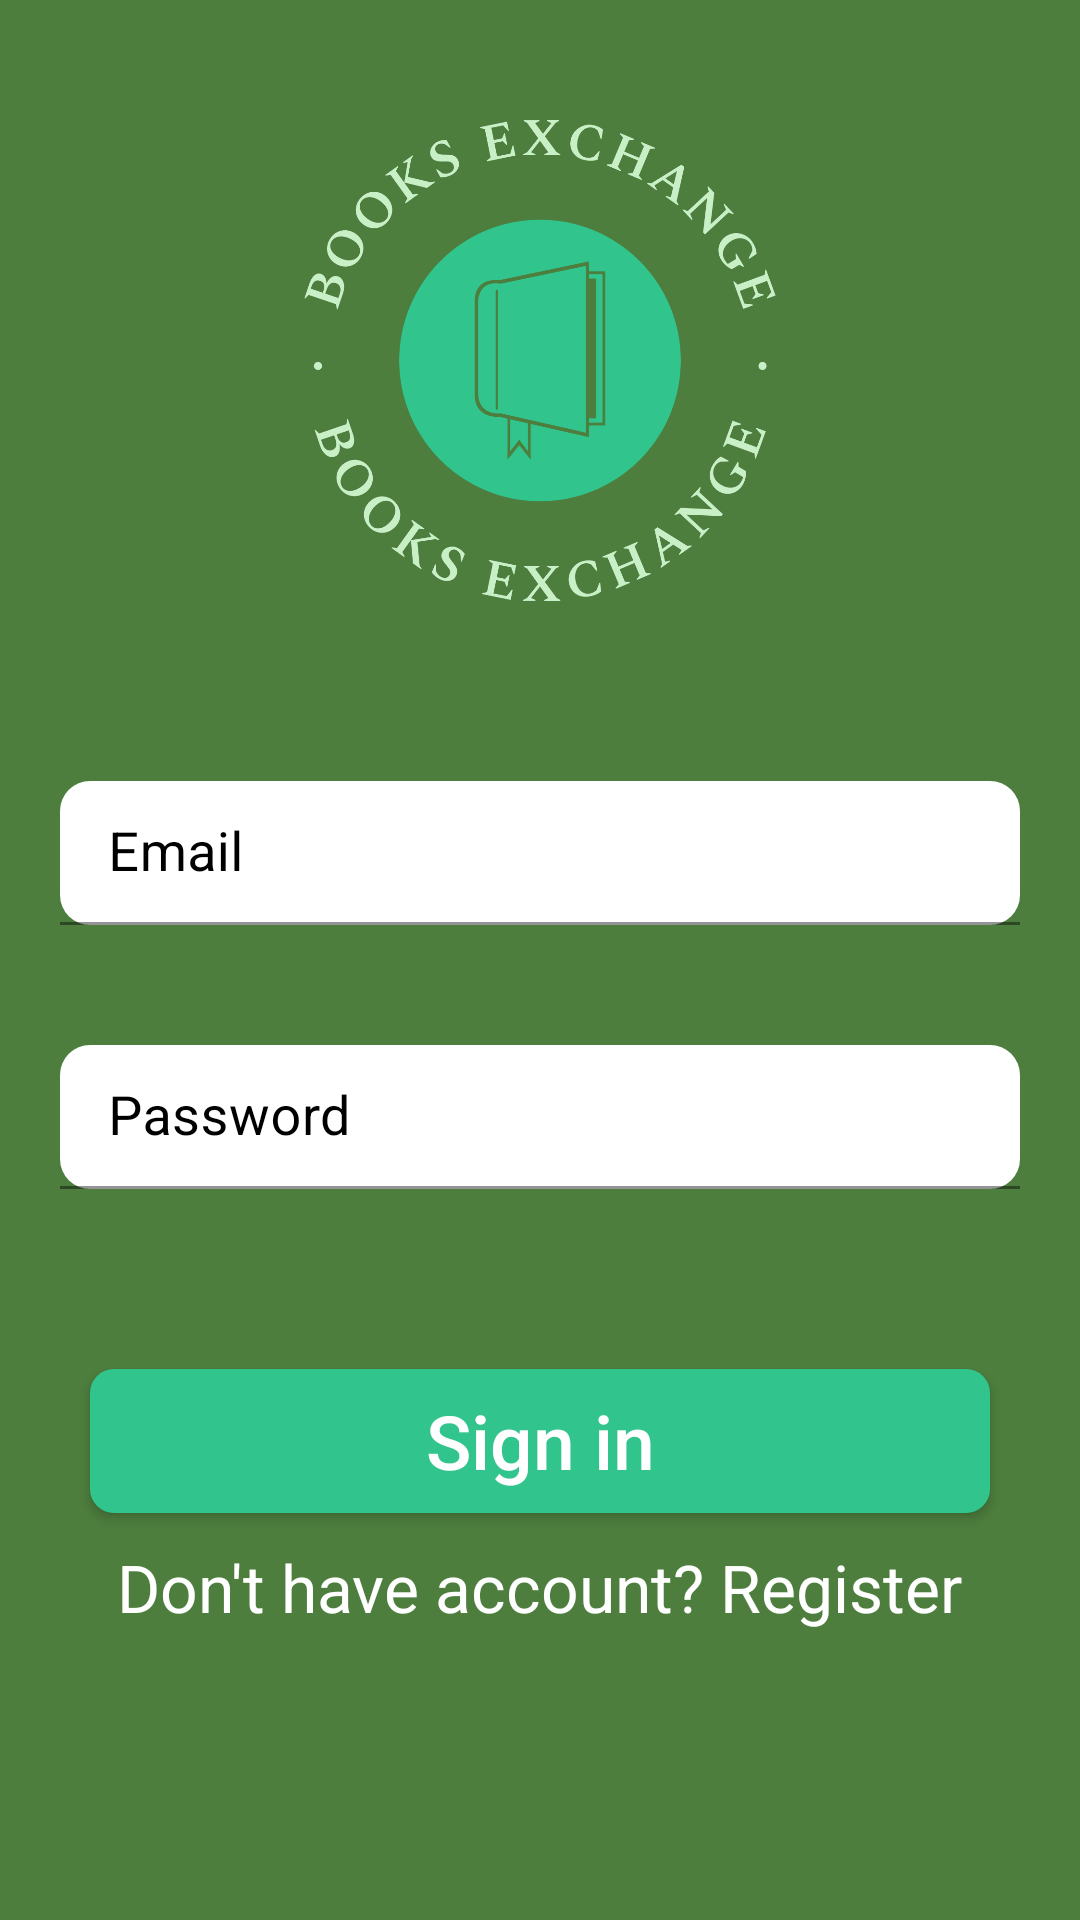

Android layout source for this screen:
<!-- AndroidManifest.xml: application theme Theme.BookExchange -->
<!-- res/layout/activity_sign_in.xml -->
<?xml version="1.0" encoding="utf-8"?>
<LinearLayout xmlns:android="http://schemas.android.com/apk/res/android"
    xmlns:app="http://schemas.android.com/apk/res-auto"
    xmlns:tools="http://schemas.android.com/tools"
    android:layout_width="match_parent"
    android:layout_height="match_parent"
    android:weightSum="100"
    android:background="@color/main_color"
    android:orientation="vertical"
    tools:context=".UI.SignIn">


    <ImageView
        android:layout_width="match_parent"
        android:layout_height="0dp"
        android:src="@drawable/logo"
        android:layout_weight="50"/>

    <com.google.android.material.textfield.TextInputLayout
        android:id="@+id/sign_in_layout_email"
        android:layout_width="match_parent"
        android:layout_height="0dp"
        android:layout_weight="10"
        android:layout_margin="20dp"
        app:hintTextColor="@color/black"
        android:textColor="@color/black"
        android:outlineAmbientShadowColor="@color/black"
        app:boxBackgroundColor="@color/second_color"
        android:textColorHint="@color/black">

        <com.google.android.material.textfield.TextInputEditText

            android:hint="Email"
            android:id="@+id/sign_in_edit_email"
            android:shadowColor="@color/main_color"
            android:layout_width="match_parent"
            android:background="@drawable/edit_sign_in"
            android:textColor="@color/black"
            android:textColorHint="@color/black"
            android:textSize="18sp"
            android:layout_height="match_parent"
            android:textCursorDrawable="@color/black"
        />

    </com.google.android.material.textfield.TextInputLayout>



    <com.google.android.material.textfield.TextInputLayout
        android:id="@+id/sign_in_layout_password"
        android:layout_width="match_parent"
        android:layout_height="0dp"
        android:layout_weight="10"
        android:layout_margin="20dp"
        android:textColor="@color/black"
        app:boxBackgroundColor="@color/second_color"
        android:textColorHint="@color/black"
        app:hintTextColor="@color/black"
        >

        <com.google.android.material.textfield.TextInputEditText
            android:id="@+id/sign_in_edit_pass"
            android:layout_width="match_parent"
            android:layout_height="match_parent"
            android:background="@drawable/edit_sign_in"
            android:textColor="@color/black"
            android:textColorHint="@color/black"
            android:textSize="18sp"
            android:hint="Password"
            android:textColorLink="@color/black"
            android:textColorHighlight="@color/black"

            android:textCursorDrawable="@color/black"
            android:inputType="textPassword" />
    </com.google.android.material.textfield.TextInputLayout>


    <androidx.appcompat.widget.AppCompatButton
        android:layout_width="match_parent"
        android:id="@+id/sign_in_button"
        android:layout_gravity="center"
        android:layout_weight="10"
        android:layout_height="0dp"
        android:text="Sign in"
        android:textSize="25sp"
        android:textColor="@color/white"
        android:background="@drawable/button_sign_in"
        android:layout_marginEnd="30dp"
        android:layout_marginStart="30dp"
        android:layout_marginTop="40dp"
        android:layout_marginBottom="10dp"

        android:textAllCaps="false"
        />

    <TextView
        android:layout_width="wrap_content"
        android:id="@+id/sign_in_text_go_to_register"
        android:layout_gravity="center"
        android:layout_height="wrap_content"
        android:text="Don't have account? Register"
        android:textColor="@color/white"
        android:textAllCaps="false"
        android:textSize="22sp"
        />

</LinearLayout>
<!-- resources referenced by this layout -->
<resources>
  <color name="black">#FF000000</color>
  <color name="main_color">#4D7E3E</color>
  <color name="second_color">#31C48D</color>
  <color name="white">#FFFFFFFF</color>
  <!-- drawable button_sign_in (drawable) -->
  <selector xmlns:android="http://schemas.android.com/apk/res/android">
      
      <item android:state_pressed="true">
          <shape android:shape="rectangle">
              <solid android:color="@color/second_color_pressed" />
              <corners android:radius="8dp" /> 
          </shape>
      </item>
      
      <item>
          <shape android:shape="rectangle">
              <solid android:color="@color/second_color" />
              <corners android:radius="8dp" /> 
          </shape>
      </item>
  </selector>
  <!-- drawable edit_sign_in (drawable) -->
  <?xml version="1.0" encoding="utf-8"?>
  <shape
      android:shape="rectangle"
      xmlns:android="http://schemas.android.com/apk/res/android">
  <solid android:color="@color/white"></solid>
      <corners android:radius="10dp"></corners>
  </shape>
  <!-- drawable logo: png bitmap (drawable, 145891 bytes) -->
  <style name="Theme.BookExchange" parent="Theme.MaterialComponents.DayNight.NoActionBar">
          <item name="colorPrimary">@color/black</item>
          <item name="colorPrimaryVariant">@color/purple_700</item>
          <item name="colorOnPrimary">@color/white</item>
          <item name="colorSecondary">@color/teal_200</item>
          <item name="colorSecondaryVariant">@color/teal_700</item>
          <item name="colorOnSecondary">@color/black</item>
          <item name="android:statusBarColor">@color/black</item>
      </style>
  <color name="second_color_pressed">#247E66</color>
  <color name="purple_700">#FF3700B3</color>
  <color name="teal_200">#FF03DAC5</color>
  <color name="teal_700">#FF018786</color>
</resources>
